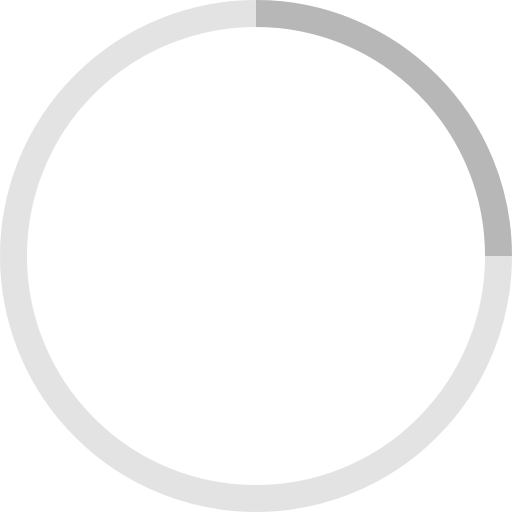
t = 0.00 s
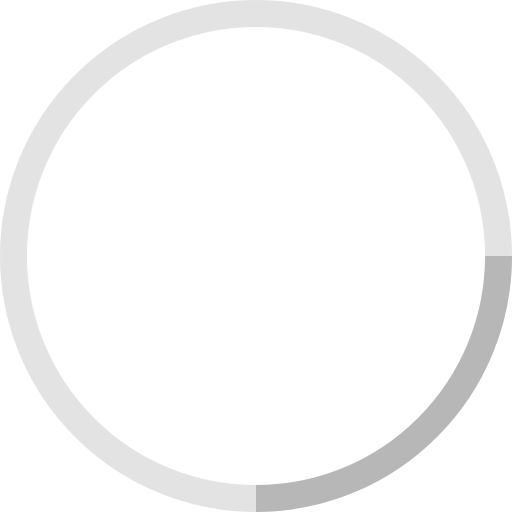
t = 0.25 s
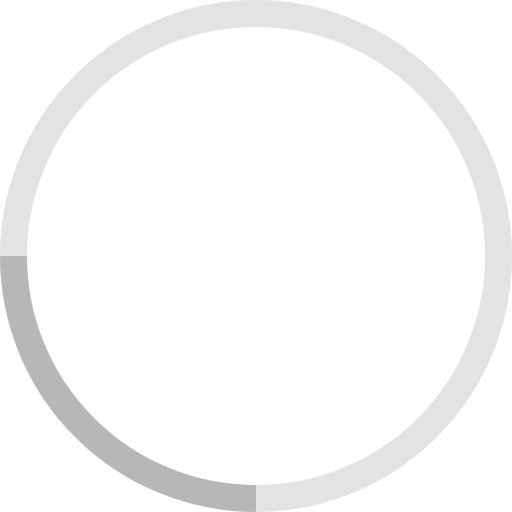
t = 0.50 s
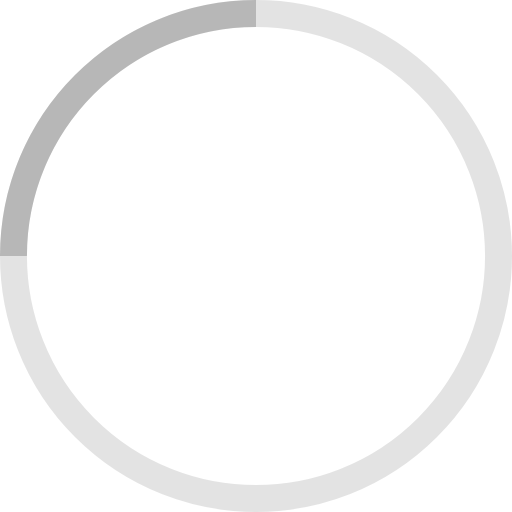
t = 0.75 s

The animated SVG that drew these frames (rendered in a browser with its animation timeline set to each time). Animation: 1 SMIL element (animateTransform=1); one cycle of 1.00 s, repeats indefinitely.

<svg xmlns="http://www.w3.org/2000/svg" width="38" height="38" viewBox="0 0 38 38" stroke="rgba(52,52,52,0.25)"><g fill="none" fill-rule="evenodd"><g transform="translate(1 1)" stroke-width="2"><circle stroke-opacity=".55" cx="18" cy="18" r="18"/><path d="M36 18c0-9.94-8.06-18-18-18"><animateTransform attributeName="transform" type="rotate" from="0 18 18" to="360 18 18" dur="1s" repeatCount="indefinite"/></path></g></g></svg>
